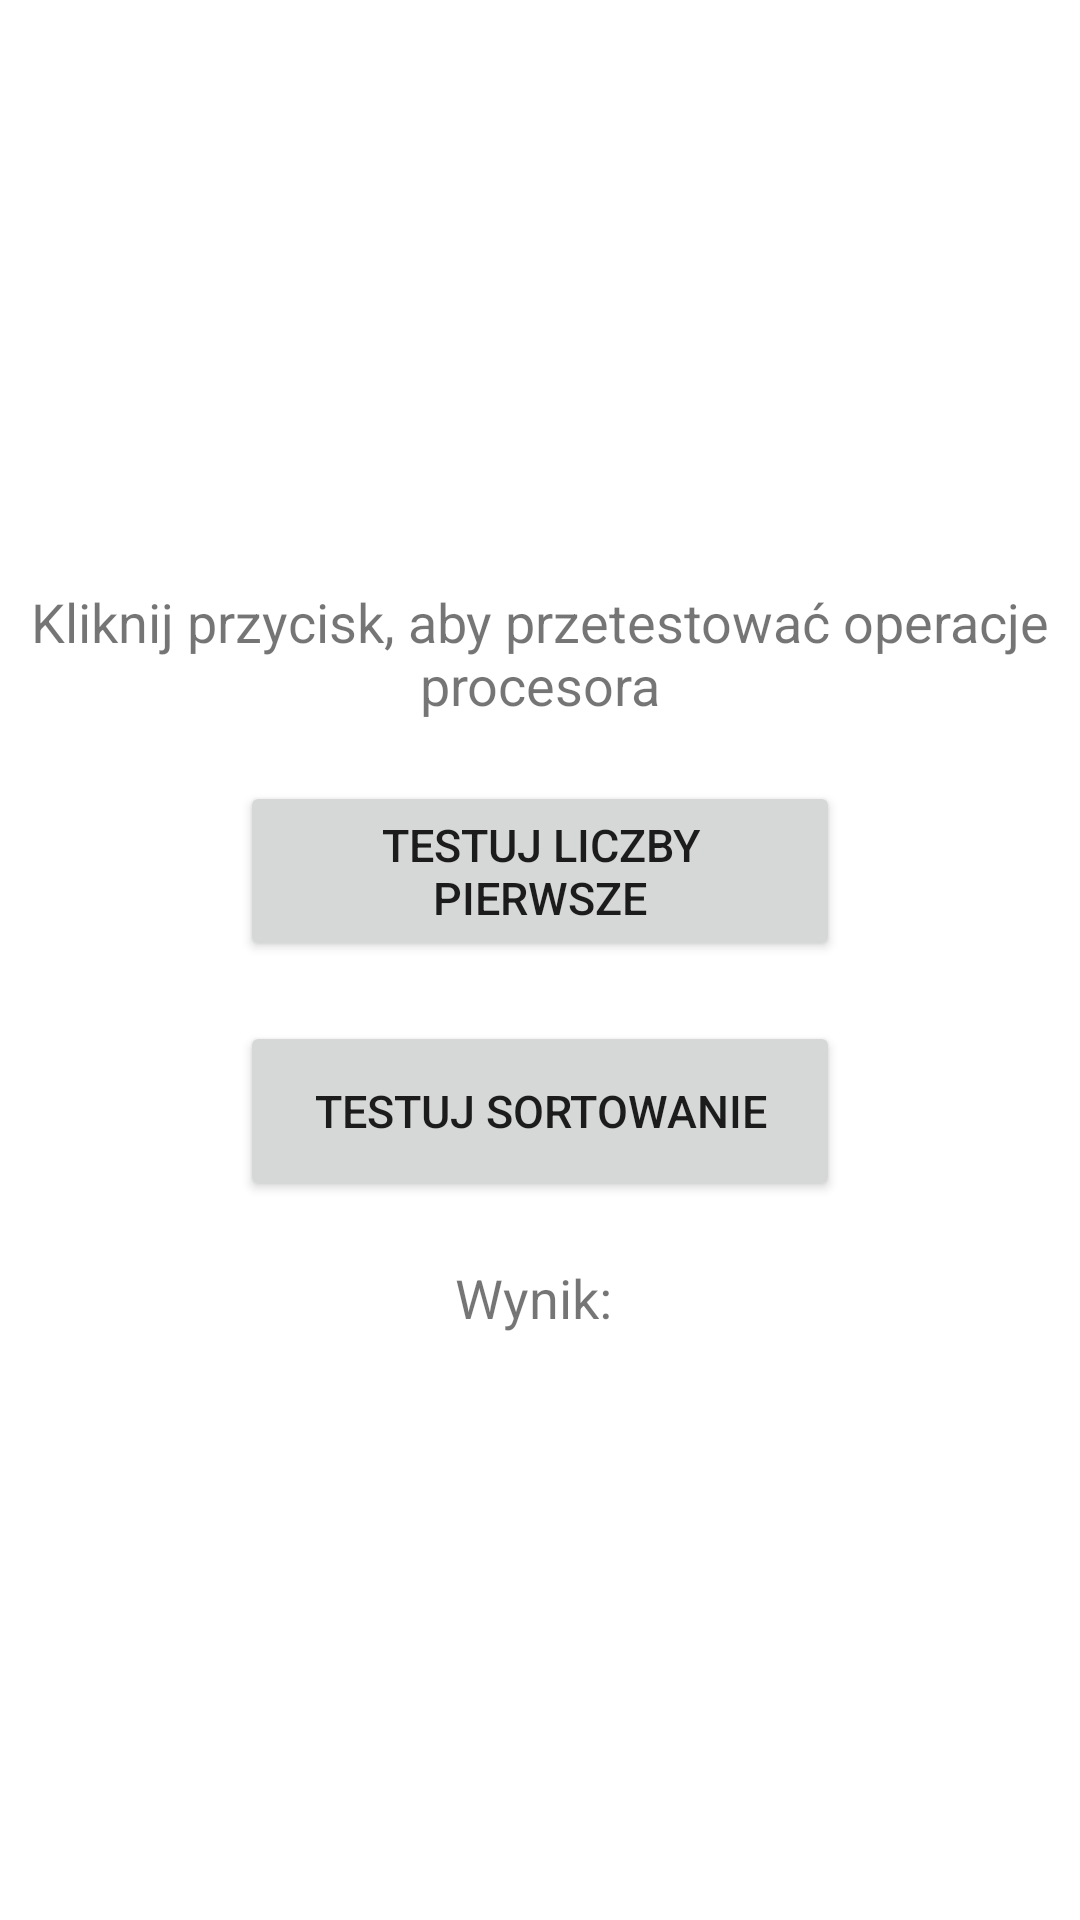

The Android layout XML behind this screen, and the referenced resources:
<!-- AndroidManifest.xml: application theme Theme.TestArmAPP -->
<!-- res/layout/zapis.xml -->
<?xml version="1.0" encoding="utf-8"?>
<RelativeLayout xmlns:android="http://schemas.android.com/apk/res/android"
    xmlns:tools="http://schemas.android.com/tools"
    android:layout_width="match_parent"
    android:layout_height="match_parent"
    tools:context=".TestTablica"
    android:gravity="center">

    <TextView
        android:id="@+id/text_memory_description"
        android:layout_width="wrap_content"
        android:layout_height="wrap_content"
        android:layout_centerHorizontal="true"
        android:layout_marginTop="0dp"
        android:text="Kliknij przycisk, aby przetestować operacje procesora"
        android:textSize="18sp"
        android:textAlignment="center"/>

    <Button
        android:id="@+id/button_test_memory"
        android:layout_width="200dp"
        android:layout_height="60dp"
        android:text="Testuj liczby pierwsze"
        android:textSize="15sp"
        android:layout_below="@id/text_memory_description"
        android:layout_centerHorizontal="true"
        android:layout_marginTop="20dp"/>

    <Button
        android:id="@+id/button_test_sorting"
        android:layout_width="200dp"
        android:layout_height="60dp"
        android:text="Testuj sortowanie"
        android:textSize="15sp"
        android:layout_below="@id/button_test_memory"
        android:layout_centerHorizontal="true"
        android:layout_marginTop="20dp"/>

    <TextView
        android:id="@+id/text_memory_result"
        android:layout_width="wrap_content"
        android:layout_height="wrap_content"
        android:layout_below="@id/button_test_sorting"
        android:layout_centerHorizontal="true"
        android:layout_marginTop="20dp"
        android:text="Wynik: "
        android:textSize="18sp"/>
</RelativeLayout>
<!-- resources referenced by this layout -->
<resources>
  <style name="Theme.TestArmAPP" parent="Theme.MaterialComponents.DayNight.DarkActionBar">
          
          <item name="colorPrimary">@color/purple_500</item>
          <item name="colorPrimaryVariant">@color/purple_700</item>
          <item name="colorOnPrimary">@color/white</item>
          
          <item name="colorSecondary">@color/teal_200</item>
          <item name="colorSecondaryVariant">@color/teal_700</item>
          <item name="colorOnSecondary">@color/black</item>
          
          <item name="android:statusBarColor">?attr/colorPrimaryVariant</item>
          
      </style>
  <!-- not gathered from this repository: default colours our renderer supplied (Android Studio template values) -->
  <color name="purple_500">#FF6200EE</color>
  <color name="purple_700">#FF3700B3</color>
  <color name="teal_200">#FF03DAC5</color>
  <color name="teal_700">#FF018786</color>
  <color name="black">#FF000000</color>
  <color name="white">#FFFFFFFF</color>
</resources>
